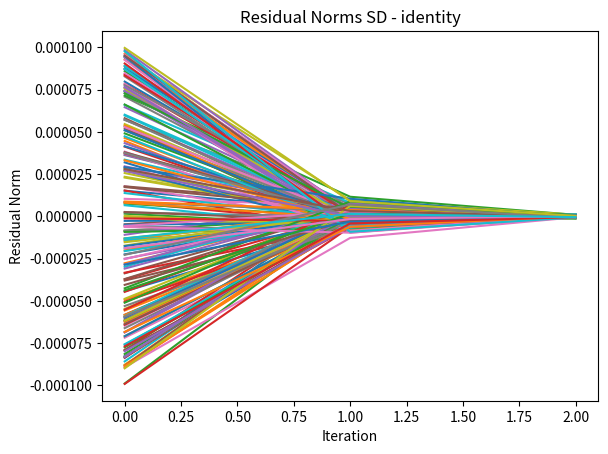

Here is the Python script that generated this plot: (Note: this script raises an exception after producing the figure.)
import random
import math
import numpy as np
import matplotlib.pyplot as plt
import pandas as pd


def scale_matrix(matrix, factor):
    return [[element * factor for element in row] for row in matrix]

def scale_vector(vector, factor):
    return [element * factor for element in vector]

def generate_spd_matrix(n):
    A = [[0.0] * n for _ in range(n)]
    for i in range(n):
        for j in range(i, n):
            A[i][j] = random.uniform(-10, 10)
            A[j][i] = A[i][j]  # Make the matrix symmetric
    for i in range(n):
        A[i][i] += n*5  # Ensure diagonal dominance for positive definiteness
    return A

def calculate_l2_norm(vector):
    max_value = max(abs(x) for x in vector)
    normalized_vector = [x / max_value for x in vector]
    return max_value * math.sqrt(sum(x**2 for x in normalized_vector))

def norm_ratio(r, b):
    assert len(r) == len(b)
    l2_norm_r = calculate_l2_norm(r)
    l2_norm_b = calculate_l2_norm(b)
    ratio = l2_norm_r / l2_norm_b
    return ratio

def identity_matrix(n):
    return [[1 if i == j else 0 for j in range(n)] for i in range(n)]

def extract_diagonal(matrix):
    n = len(matrix)
    return [[matrix[i][i] if i == j else 0 for j in range(n)] for i in range(n)]

def solve_system(P, r):
    P_inverse = invert_matrix(P)
    z = matrix_vector_multiply(P_inverse, r)
    return z

def matrix_vector_multiply(matrix, vector):
    return [sum(a * b for a, b in zip(row, vector)) for row in matrix]

def invert_matrix(matrix):
    n = len(matrix)
    identity = identity_matrix(n)

    for i in range(n):
        pivot = matrix[i][i]
        if pivot == 0:
            raise ValueError("Matrix is singular and cannot be inverted")

        for j in range(n):
            matrix[i][j] /= pivot
            identity[i][j] /= pivot

        for k in range(n):
            if k != i:
                factor = matrix[k][i]
                for j in range(n):
                    matrix[k][j] -= factor * matrix[i][j]
                    identity[k][j] -= factor * identity[i][j]

    return identity

def relative_error(x, x_true):
    # Calculate the relative error
    x_norm = calculate_l2_norm(x)
    x_true_norm = calculate_l2_norm(x_true)
    return x_norm / x_true_norm

def lower_triangular_matrix(matrix):
    n = len(matrix)
    return [[matrix[i][j] if i >= j else 0 for j in range(n)] for i in range(n)]

def multiply_lower_triangular_transpose(lower_triangular_matrix):
    n = len(lower_triangular_matrix)
    result = [[0] * n for _ in range(n)]

    for i in range(n):
        for j in range(n):
            for k in range(j + 1):
                result[i][j] += lower_triangular_matrix[i][k] * lower_triangular_matrix[j][k]

    return result

def steepest_descent(P, A, b, x):
    Ax = matrix_vector_multiply(A, x)
    r = [bi - ai for ai, bi in zip(Ax, b)]
    z = solve_system(P, r)
    r_norm_list = []

    w = []
    k = -1
    Ax = matrix_vector_multiply(A, x)
    r_norm = [bi - ai for ai, bi in zip(Ax, b)]

    while calculate_l2_norm(r_norm) > 1e-6:
        
        w = matrix_vector_multiply(A, z)

        z_transpose = [z]

        # Handle the case where the denominator is close to zero
        alpha = sum(a * b for a, b in zip(z_transpose[0], r)) / sum(a * b for a, b in zip(z_transpose[0], w))

        x = [a + alpha * b for a, b in zip(x, z)]
        r = [a - alpha * b for a, b in zip(r, w)]
        z = solve_system(P, r)
        k += 1
        Ax = matrix_vector_multiply(A, x)
        r_norm_list.append(r_norm)
        r_norm = [bi - ai for ai, bi in zip(Ax, b)]
        


    return x, k, r_norm_list


def cg(P, A, b, x):
    Ax = matrix_vector_multiply(A, x)
    r = [bi - ai for ai, bi in zip(Ax, b)]
    z = solve_system(P, r)
    p = z
    v = []
    k = -1
    Ax = matrix_vector_multiply(A, x)
    r_norm = [bi - ai for ai, bi in zip(Ax, b)]
    r_norm_list = []

    while calculate_l2_norm(r_norm) > 1e-6:
         
        v = matrix_vector_multiply(A, p)
        r_transpose = [r]
        p_transpose = [p]
        alpha = sum(a * b for a, b in zip(r_transpose[0], z)) / sum(a * b for a, b in zip(p_transpose[0], v))

        x_new = [a + alpha * b for a, b in zip(x, p)]
        r_new = [a - alpha * b for a, b in zip(r, v)]
        z_new = solve_system(P, r_new)
        r_new_transpose = [r_new]

        beta = sum(a * b for a, b in zip(r_new_transpose[0], z_new)) / sum(a * b for a, b in zip(r_transpose[0], z))
        p = [a + beta * b for a, b in zip(z_new, p)]
        r = r_new
        z = z_new
        x = x_new
        k += 1
        Ax = matrix_vector_multiply(A, x_new)
        r_norm_list.append(r_norm)
        r_norm = [bi - ai for ai, bi in zip(Ax, b)]
        

    return x, k, r_norm_list
    


# Define the size of the matrix
n = 200
num_trials = 100
precond_types = ["identity", "jacobi", "sgs"]

total_iterations_steepest = {precond_type: 0 for precond_type in precond_types}
total_iterations_cg = {precond_type: 0 for precond_type in precond_types}

fig, axes = plt.subplots(2, 1, figsize=(10, 8))

errors_steepest = []
errors_cg = []
condition_numbers = []
iterations_steepest = []
iterations_cg = []

for _ in range(num_trials):
    A = generate_spd_matrix(n)
    b = scale_vector([random.uniform(-100, 100) for _ in range(n)], 1e-6)
    A = scale_matrix(A, 1e-2)

    condition_number = np.linalg.cond(A)
    print("Condition Number:", condition_number)

    for precond_type in precond_types:
        x = [0 for _ in range(n)]  # Reset x to zero vector for each trial
        if precond_type == "identity":
            P = identity_matrix(n)
        elif precond_type == "jacobi":
            P = extract_diagonal(A)
        elif precond_type == "sgs":
            C = lower_triangular_matrix(A)
            P = multiply_lower_triangular_transpose(C)

        x1, k_steepest, sd_norms = steepest_descent(P, A, b, x)
        x2, k_cg, cg_norms = cg(P, A, b, x)

        total_iterations_steepest[precond_type] += k_steepest
        total_iterations_cg[precond_type] += k_cg

        # Calculate errors
        error_steepest = norm_ratio(sd_norms[-1], b)
        error_cg = norm_ratio(cg_norms[-1], b)

        # Calculate relative error of x
        relative_error_steepest = relative_error(x1, np.linalg.solve(A, b))
        relative_error_cg = relative_error(x2, np.linalg.solve(A, b))

        errors_steepest.append(error_steepest)
        errors_cg.append(error_cg)

        # Store condition numbers, iteration counts, and relative errors
        condition_numbers.append(condition_number)
        iterations_steepest.append(k_steepest)
        iterations_cg.append(k_cg)

        # Plot residual norms
        plt.figure()
        plt.plot(sd_norms, label="Steepest Descent")
        plt.title(f"Residual Norms SD - {precond_type}")
        plt.xlabel("Iteration")
        plt.ylabel("Residual Norm")
        plt.savefig(f"/Users/<user>/Desktop/FSU_Relevant_Stuff/fall_2023/FCM1/homework/programming/hw3/figures/n200/residual_norms_sd_{precond_type}.png")
        plt.close()
        plt.figure()
        plt.plot(cg_norms, label="Conjugate Gradient")
        plt.title(f"Residual Norms CG - {precond_type}")
        plt.xlabel("Iteration")
        plt.ylabel("Residual Norm")
        plt.savefig(f"/Users/<user>/Desktop/FSU_Relevant_Stuff/fall_2023/FCM1/homework/programming/hw3/figures/n200/residual_norms_cg_{precond_type}.png")
        plt.close()
    print(f"iteration {_ +1 } done")

# Calculate average iterations
average_iterations_steepest = {precond_type: total_iterations_steepest[precond_type] / num_trials for precond_type in precond_types}
average_iterations_cg = {precond_type: total_iterations_cg[precond_type] / num_trials for precond_type in precond_types}

# Print average iterations
print("Average Iterations - Steepest Descent:", average_iterations_steepest)
print("Average Iterations - Conjugate Gradient:", average_iterations_cg)

# Create a DataFrame
data = {
    "Error Steepest": errors_steepest,
    "Error CG": errors_cg,
    "Relative Error Steepest": relative_error_steepest,
    "Relative Error CG": relative_error_cg,
    "Condition Number": condition_numbers,
    "Iterations Steepest": iterations_steepest,
    "Iterations CG": iterations_cg,
    "Preconditioner Type": [precond_type for _ in range(len(errors_steepest))],
}

df = pd.DataFrame(data)

# Display the table
print(df)

# Save the DataFrame to a CSV file
df.to_csv("/Users/<user>/Desktop/FSU_Relevant_Stuff/fall_2023/FCM1/homework/programming/hw3/data/n200.csv", index=False)
